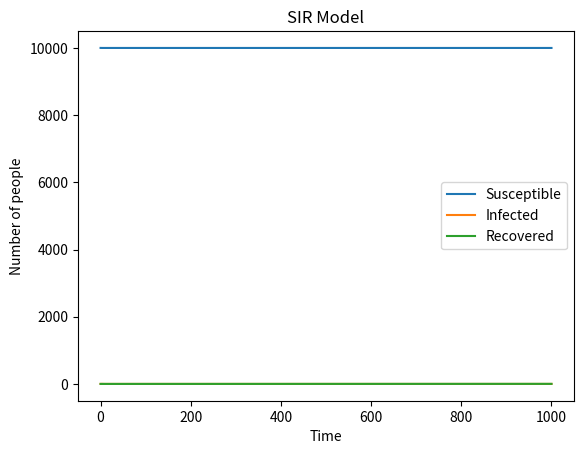

The matplotlib source for this figure:
# import necessary libraries
import numpy as np
import matplotlib.pyplot as plt
N=10000 #totoal number of population
beta=0.3 #infection probability contact
gamma=0.05#recovery probability 
Infected=1 #initial infected people
Susceptible=9999 #initial susceptible people
Recovered=0
S=[Susceptible]
I=[Infected]
R=[Recovered]
for i in range(1,1001):
    infect_rate=Infected/N
    New_I=sum(np.random.choice(range(2),Susceptible,p=[1-beta*infect_rate,beta*infect_rate]))
    Infected+=New_I
    Susceptible-=New_I
    New_R=sum(np.random.choice(range(2),Infected,p=(1-gamma,gamma)))
    Recovered+=New_R
    Infected-=New_R
    S.append(Susceptible)
    I.append(Infected)
    R.append(Recovered)
plt.plot(S,label="Susceptible")
plt.plot(I,label="Infected")
plt.plot(R,label="Recovered")
plt.xlabel("Time")
plt.ylabel("Number of people")
plt.legend()
plt.title("SIR Model")
plt.show()
